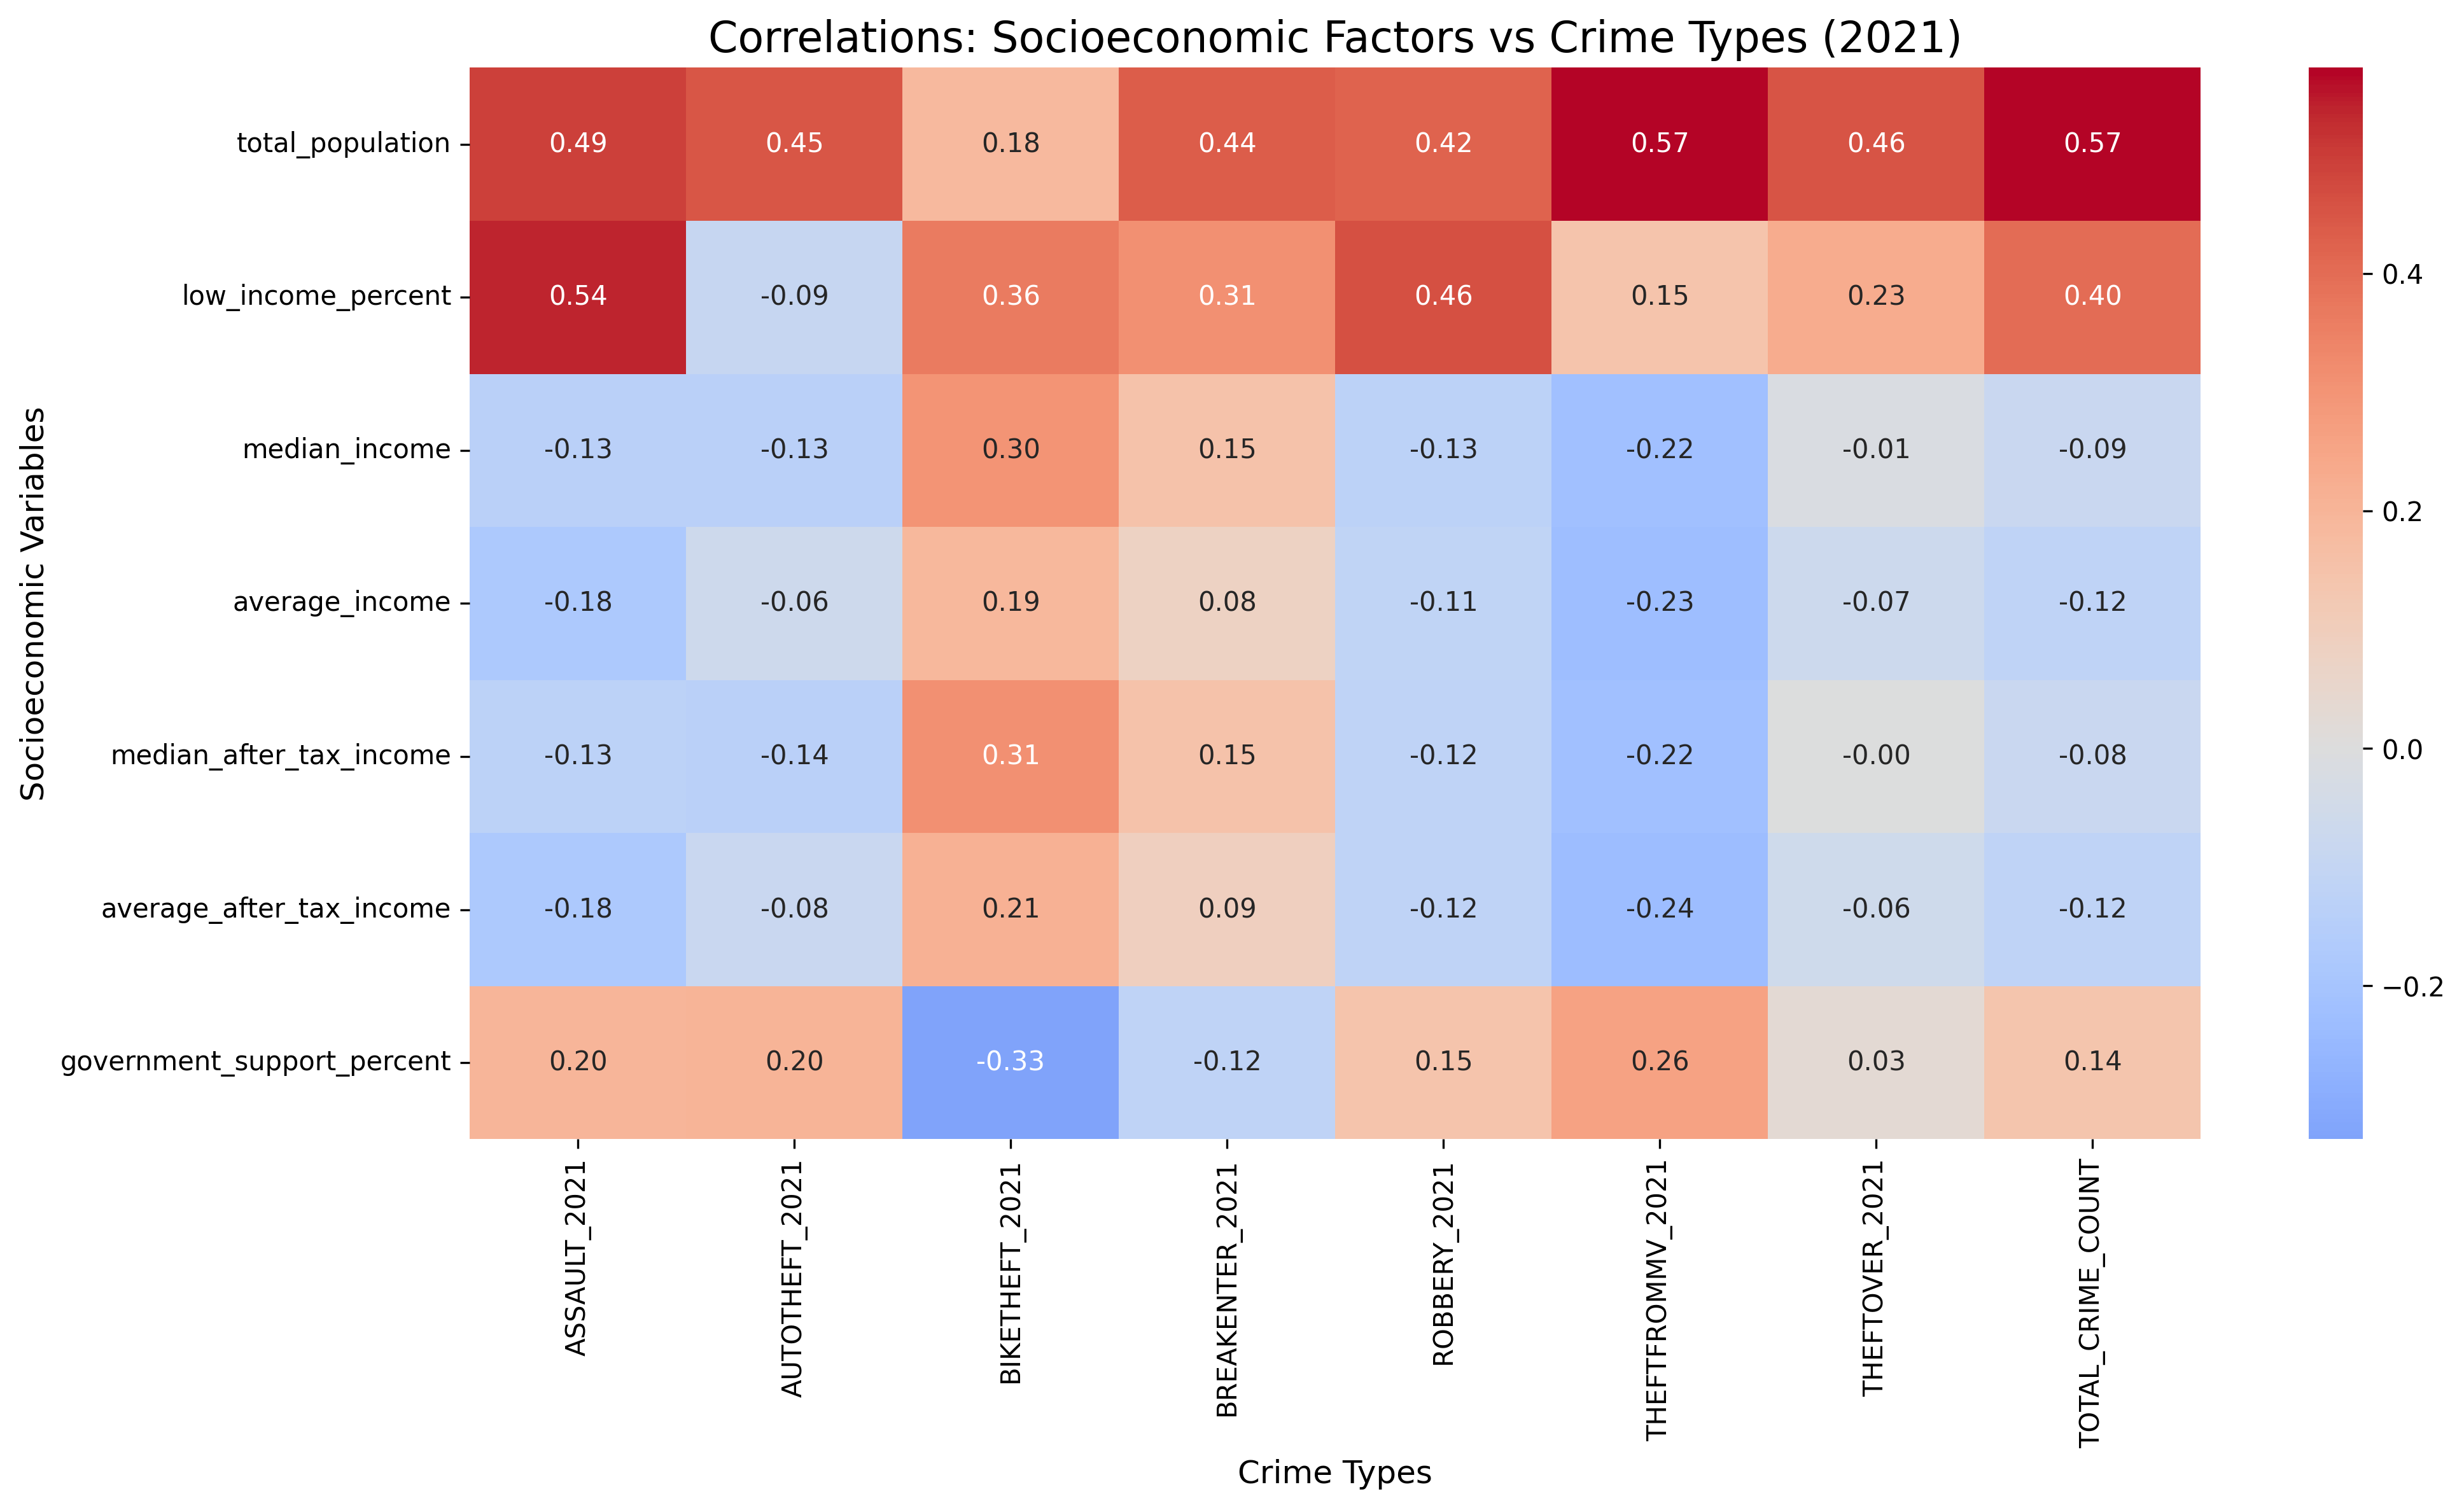

The table this chart was drawn from, first rows:
, ASSAULT_2021, AUTOTHEFT_2021, BIKETHEFT_2021, BREAKENTER_2021, ROBBERY_2021, THEFTFROMMV_2021, THEFTOVER_2021, TOTAL_CRIME_COUNT
total_population, 0.4936, 0.4462, 0.184, 0.4374, 0.4222, 0.5694, 0.4561, 0.5731
low_income_percent, 0.5408, -0.09029, 0.3618, 0.3094, 0.4625, 0.1456, 0.231, 0.3973
median_income, -0.1324, -0.1338, 0.3, 0.1477, -0.127, -0.2207, -0.01244, -0.08542
average_income, -0.1787, -0.06394, 0.1921, 0.07884, -0.1129, -0.2295, -0.06537, -0.1187
median_after_tax_income, -0.1251, -0.1353, 0.3095, 0.1537, -0.1193, -0.2177, -0.004588, -0.07894
average_after_tax_income, -0.1792, -0.08127, 0.2126, 0.09199, -0.118, -0.2354, -0.05988, -0.1195
government_support_percent, 0.198, 0.203, -0.3292, -0.1197, 0.1457, 0.26, 0.02702, 0.1425
